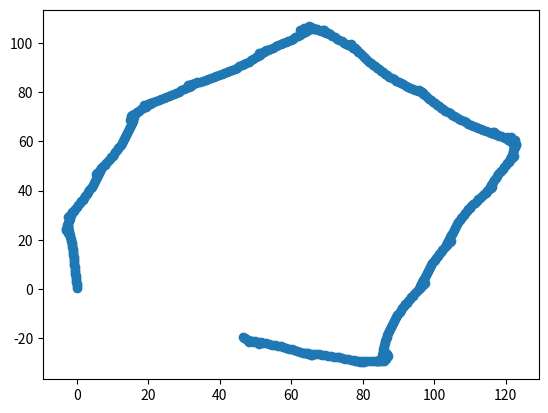

This figure's Python source:
import matplotlib.pyplot as plt
import matplotlib.patches as mpatches

rectangle = [
(-0.008868346, 0.4888085, 11.0), (-0.04820709, 1.276716, 11.0), (-0.1161587, 2.107274, 11.0), (-0.1958451, 2.903296, 10.0), (-0.273318, 3.677206, 10.0), (-0.3431231, 4.485307, 10.0), (-0.4157971, 5.326619, 10.0), (-0.4825487, 6.190711, 10.0), (-0.54146, 7.055374, 10.0), (-0.6003713, 7.920035, 11.0), (-0.6592826, 8.784698, 10.0), (-0.7166834, 9.62719, 10.0), (-0.7754878, 10.43617, 10.0), (-0.8334865, 11.23406, 10.0), (-0.8959592, 12.04276, 10.0), (-0.9592876, 12.86254, 10.0), (-1.031962, 13.70385, 10.0), (-1.101725, 14.55656, 10.0), (-1.177268, 15.43108, 10.0), (-1.259683, 16.29382, 10.0), (-1.347606, 17.13368, 10.0), (-1.440629, 17.95062, 10.0), (-1.538344, 18.74463, 10.0), (-1.643257, 19.53772, 10.0), (-1.753272, 20.34134, 10.0), (-1.872179, 21.15492, 10.0), (-1.9943, 21.99048, 10.0), (-2.129534, 22.83528, 10.0), (-2.264348, 23.70265, 9.0), (-2.397455, 24.55903, 12.0), (1.011101E7, 1.011101E7, 0.0), (-2.625613, 25.34896, 23.0), (-2.462592, 22.58711, 11.0), (-2.471259, 23.0648, 13.0), (-2.499472, 23.84207, 14.0), (-2.542136, 24.69656, 14.0), (-2.587466, 25.52866, 9.0), (-2.636569, 26.36055, 8.0), (1.011101E7, 1.011101E7, 0.0), (-3.214435, 24.13432, 10.0), (-3.084941, 24.58266, 9.0), (-2.888485, 25.31223, 8.0), (-2.682774, 26.11978, 8.0), (-2.47534, 26.94981, 7.0), (-2.283231, 27.74927, 7.0), (-2.085929, 28.57034, 7.0), (-1.883436, 29.41302, 6.0), (-1.682219, 30.26742, 6.0), (-1.48355, 31.11101, 6.0), (1.011101E7, 1.011101E7, 0.0), (-2.466615, 29.38206, 6.0), (-2.201946, 29.80627, 6.0), (-1.784648, 30.48881, 6.0), (-1.344168, 31.20927, 6.0), (-0.924217, 31.90321, 6.0), (-0.4870082, 32.62565, 7.0), (-0.06297648, 33.35592, 7.0), (0.3477387, 34.09375, 6.0), (0.7517446, 34.83528, 6.0), (1.157655, 35.58841, 6.0), (1.568837, 36.35133, 6.0), (1.973082, 37.11795, 6.0), (2.360171, 37.86845, 6.0), (2.732054, 38.6142, 6.0), (3.092291, 39.3533, 6.0), (3.448432, 40.11897, 6.0), (3.790627, 40.89098, 6.0), (4.110957, 41.66028, 6.0), (4.420792, 42.43388, 6.0), (4.735283, 43.22954, 6.0), (5.046164, 44.02661, 6.0), (5.353745, 44.83686, 6.0), (5.639069, 45.63164, 6.0), (5.909942, 46.41972, 7.0), (6.162876, 47.21374, 8.0), (6.397742, 48.0133, 9.0), (6.621004, 48.82769, 10.0), (1.011101E7, 1.011101E7, 0.0), (5.209165, 46.77799, 6.0), (5.467877, 47.13938, 6.0), (5.896471, 47.76161, 6.0), (6.362794, 48.46562, 6.0), (6.822712, 49.17383, 6.0), (7.285423, 49.89346, 7.0), (7.742124, 50.60375, 6.0), (8.210846, 51.33273, 7.0), (8.670288, 52.05446, 7.0), (9.10552, 52.75204, 7.0), (9.534408, 53.45355, 7.0), (9.9505, 54.16271, 7.0), (10.36456, 54.89868, 8.0), (10.74807, 55.62598, 8.0), (11.12833, 56.37996, 7.0), (11.50174, 57.13735, 8.0), (11.87658, 57.90643, 8.0), (12.24793, 58.67719, 8.0), (12.60059, 59.44447, 8.0), (12.93037, 60.19766, 7.0), (13.24643, 60.95671, 7.0), (13.55683, 61.74203, 7.0), (13.84576, 62.53551, 7.0), (14.11305, 63.32481, 7.0), (14.36274, 64.09654, 7.0), (14.61568, 64.89056, 6.0), (14.86424, 65.70921, 7.0), (15.1085, 66.54075, 6.0), (15.33176, 67.35515, 6.0), (15.54021, 68.17346, 6.0), (15.72868, 68.97379, 6.0), (15.90127, 69.78906, 6.0), (16.05361, 70.61965, 6.0), (1.011101E7, 1.011101E7, 0.0), (14.91217, 68.67423, 6.0), (15.14056, 69.05551, 7.0), (15.51698, 69.71061, 7.0), (15.91362, 70.43083, 7.0), (16.30372, 71.15463, 7.0), (16.70435, 71.89798, 14.0), (1.011101E7, 1.011101E7, 0.0), (15.12859, 70.44347, 8.0), (15.46325, 70.73593, 9.0), (16.03363, 71.24821, 8.0), (16.66754, 71.82279, 8.0), (17.31494, 72.39897, 7.0), (17.9508, 72.95464, 6.0), (18.5758, 73.50583, 6.0), (19.18751, 74.05525, 6.0), (19.77782, 74.5952, 6.0), (20.38501, 75.16595, 6.0), (1.011101E7, 1.011101E7, 0.0), (20.97898, 75.73451, 23.0), (18.77407, 74.57996, 6.0), (19.18048, 74.78578, 6.0), (19.84823, 75.13929, 6.0), (20.57138, 75.53058, 6.0), (21.3025, 75.93048, 6.0), (22.06286, 76.34636, 6.0), (22.83105, 76.77108, 6.0), (23.59731, 77.19926, 6.0), (24.32291, 77.60907, 6.0), (25.02736, 78.01115, 6.0), (25.71852, 78.414, 6.0), (26.41366, 78.83195, 6.0), (27.11053, 79.26833, 6.0), (27.79936, 79.71728, 6.0), (28.49125, 80.18176, 5.0), (29.21331, 80.68087, 6.0), (29.92852, 81.18977, 6.0), (30.63674, 81.70835, 13.0), (31.2957, 82.2001, 10.0), (31.9391, 82.694, 6.0), (32.57571, 83.19662, 8.0), (33.19909, 83.69802, 8.0), (1.011101E7, 1.011101E7, 0.0), (31.05272, 82.81156, 5.0), (31.46503, 82.97749, 6.0), (32.15802, 83.27853, 6.0), (32.90916, 83.61296, 6.0), (33.6603, 83.94738, 6.0), (34.4169, 84.29666, 6.0), (35.20377, 84.6599, 6.0), (36.0074, 85.03976, 6.0), (36.79928, 85.41846, 6.0), (37.56602, 85.79806, 6.0), (38.30289, 86.16286, 6.0), (39.02483, 86.53258, 7.0), (39.74168, 86.9121, 7.0), (40.4533, 87.30132, 7.0), (41.14808, 87.6979, 7.0), (41.86614, 88.1208, 7.0), (42.61636, 88.5765, 7.0), (43.34879, 89.0398, 7.0), (44.10279, 89.53122, 7.0), (44.78752, 89.9864, 6.0), (45.4681, 90.44778, 6.0), (46.12898, 90.91802, 6.0), (46.77658, 91.38772, 6.0), (47.42879, 91.88838, 6.0), (48.0654, 92.391, 6.0), (48.7137, 92.93212, 6.0), (49.36887, 93.49944, 6.0), (50.02456, 94.08302, 6.0), (50.67226, 94.67546, 6.0), (51.2739, 95.23588, 6.0), (51.85983, 95.79676, 5.0), (52.4329, 96.37078, 5.0), (52.99296, 96.94204, 9.0), (1.011101E7, 1.011101E7, 0.0), (50.95094, 95.81306, 6.0), (51.36137, 96.03514, 6.0), (52.01926, 96.4067, 6.0), (52.7237, 96.80878, 6.0), (53.44555, 97.22514, 6.0), (54.14258, 97.63994, 6.0), (54.88331, 98.08988, 6.0), (55.63145, 98.54898, 6.0), (56.37328, 99.01822, 6.0), (57.10148, 99.48814, 6.0), (57.79235, 99.93396, 6.0), (58.47187, 100.3768, 6.0), (59.15245, 100.8382, 6.0), (59.81757, 101.3025, 6.0), (60.472, 101.7816, 6.0), (61.13301, 102.2891, 7.0), (61.80451, 102.8192, 6.0), (62.47488, 103.3685, 6.0), (63.1462, 103.9341, 6.0), (63.78708, 104.4839, 6.0), (64.40127, 105.0306, 6.0), (1.011101E7, 1.011101E7, 0.0), (65.01048, 105.5828, 6.0), (62.6196, 104.4791, 6.0), (63.04847, 104.6631, 8.0), (63.74885, 104.9749, 8.0), (64.48833, 105.3082, 9.0), (1.011101E7, 1.011101E7, 0.0), (65.24961, 105.6471, 9.0), (62.4738, 105.3773, 10.0), (62.91687, 105.4123, 14.0), (63.6796, 105.4899, 14.0), (64.47472, 105.5781, 15.0), (65.29193, 105.6688, 15.0), (1.011101E7, 1.011101E7, 0.0), (66.10913, 105.7595, 16.0), (63.56408, 106.2339, 16.0), (63.98817, 106.1448, 20.0), (64.7303, 106.003, 23.0), (65.53927, 105.856, 23.0), (66.33665, 105.7074, 9.0), (1.011101E7, 1.011101E7, 0.0), (67.18716, 105.5408, 8.0), (64.99306, 106.6679, 10.0), (65.38465, 106.4577, 9.0), (66.065, 106.1043, 8.0), (66.80278, 105.7168, 7.0), (67.55473, 105.3087, 7.0), (68.30483, 104.8972, 6.0), (69.02927, 104.5083, 6.0), (69.74565, 104.1279, 6.0), (70.47531, 103.7489, 6.0), (1.011101E7, 1.011101E7, 0.0), (68.76833, 105.3722, 6.0), (69.08479, 105.0601, 6.0), (69.63231, 104.5394, 6.0), (70.22764, 103.9885, 6.0), (70.84185, 103.4253, 6.0), (71.46365, 102.8705, 6.0), (72.09882, 102.3141, 6.0), (72.76168, 101.7386, 6.0), (73.41615, 101.1705, 6.0), (74.05383, 100.6169, 5.0), (74.67961, 100.0836, 6.0), (75.31019, 99.55594, 6.0), (75.95025, 99.0398, 6.0), (76.58851, 98.5393, 11.0), (77.26235, 98.03036, 8.0), (77.92735, 97.54678, 25.0), (1.011101E7, 1.011101E7, 0.0), (76.55444, 99.48816, 7.0), (76.80897, 99.11034, 6.0), (77.25163, 98.48438, 6.0), (77.73848, 97.8218, 6.0), (78.25501, 97.11208, 6.0), (78.765, 96.41134, 6.0), (79.27498, 95.71062, 6.0), (79.7623, 95.03462, 7.0), (80.24913, 94.37202, 7.0), (80.74197, 93.71388, 7.0), (81.22726, 93.07788, 7.0), (81.73783, 92.43338, 7.0), (82.26996, 91.79208, 7.0), (82.82089, 91.1521, 7.0), (83.39225, 90.50044, 8.0), (83.97986, 89.84838, 7.0), (84.55082, 89.22622, 7.0), (85.11224, 88.62548, 7.0), (85.67408, 88.04048, 8.0), (86.2386, 87.47362, 8.0), (86.82926, 86.90164, 7.0), (87.4302, 86.34046, 7.0), (88.052, 85.78568, 7.0), (88.69716, 85.24082, 7.0), (89.36434, 84.68768, 7.0), (90.03034, 84.15062, 7.0), (90.69248, 83.62653, 6.0), (91.33526, 83.13182, 7.0), (92.0025, 82.6326, 6.0), (92.65166, 82.16504, 6.0), (93.32744, 81.69668, 6.0), (94.03432, 81.23472, 6.0), (94.73064, 80.79747, 6.0), (95.44622, 80.37043, 6.0), (96.17526, 79.94429, 6.0), (96.91584, 79.5159, 5.0), (1.011101E7, 1.011101E7, 0.0), (95.5993, 80.97688, 5.0), (95.91858, 80.5921, 6.0), (96.42942, 79.97645, 6.0), (96.97276, 79.31557, 6.0), (97.49906, 78.66946, 7.0), (98.0241, 78.0367, 7.0), (98.54486, 77.41485, 7.0), (99.07846, 76.7893, 8.0), (99.6132, 76.17941, 8.0), (100.1711, 75.56035, 8.0), (100.7476, 74.94339, 8.0), (101.3557, 74.3103, 8.0), (101.9616, 73.69068, 8.0), (102.547, 73.09755, 8.0), (103.1298, 72.51759, 8.0), (103.7179, 71.94293, 8.0), (104.3107, 71.38935, 8.0), (104.9217, 70.83916, 8.0), (105.5535, 70.29574, 8.0), (106.1803, 69.78088, 8.0), (106.8487, 69.24686, 8.0), (107.5243, 68.72199, 8.0), (108.1958, 68.21, 8.0), (108.872, 67.70411, 8.0), (109.5392, 67.22356, 8.0), (110.2037, 66.75851, 7.0), (110.8786, 66.30865, 7.0), (111.571, 65.86511, 7.0), (112.2827, 65.4316, 7.0), (112.9963, 65.02313, 7.0), (113.725, 64.61901, 6.0), (114.4477, 64.22683, 6.0), (115.2131, 63.82038, 6.0), (115.9544, 63.4396, 6.0), (116.7008, 63.06895, 6.0), (117.4236, 62.72617, 5.0), (118.1728, 62.38741, 5.0), (1.011101E7, 1.011101E7, 0.0), (116.4081, 63.94765, 6.0), (116.7366, 63.66507, 6.0), (117.3011, 63.19702, 6.0), (117.9261, 62.69767, 6.0), (118.5621, 62.19427, 6.0), (119.216, 61.69575, 6.0), (119.8743, 61.20318, 6.0), (120.555, 60.70345, 6.0), (121.247, 60.20028, 6.0), (121.9232, 59.71325, 6.0), (1.011101E7, 1.011101E7, 0.0), (120.3846, 61.65545, 6.0), (120.6609, 61.27938, 7.0), (121.1309, 60.64578, 8.0), (121.6472, 59.9497, 9.0), (122.1311, 59.28491, 10.0), (1.011101E7, 1.011101E7, 0.0), (121.3852, 61.75243, 11.0), (121.5096, 61.27962, 17.0), (121.7138, 60.51761, 16.0), (121.9404, 59.71568, 17.0), (122.164, 58.92445, 23.0), (122.3881, 58.14491, 23.0), (1.011101E7, 1.011101E7, 0.0), (122.4649, 60.53256, 22.0), (122.4475, 60.1107, 21.0), (122.4337, 59.36638, 15.0), (122.4223, 58.55535, 9.0), (122.4108, 57.73321, 8.0), (122.4031, 56.92214, 7.0), (1.011101E7, 1.011101E7, 0.0), (122.9923, 58.79846, 9.0), (122.8499, 58.36573, 8.0), (122.6334, 57.66509, 8.0), (122.3977, 56.87736, 7.0), (122.1557, 56.06835, 7.0), (121.8998, 55.24033, 6.0), (121.6509, 54.42178, 6.0), (121.4052, 53.61386, 6.0), (121.1668, 52.80376, 7.0), (1.011101E7, 1.011101E7, 0.0), (120.9419, 52.0129, 6.0), (122.3468, 54.17419, 6.0), (122.0899, 53.79796, 6.0), (121.681, 53.16262, 6.0), (121.2514, 52.47465, 6.0), (120.8106, 51.75439, 6.0), (120.3853, 51.03774, 6.0), (119.9698, 50.31538, 6.0), (119.5488, 49.58338, 6.0), (119.1277, 48.85139, 6.0), (118.7045, 48.10784, 6.0), (118.2935, 47.37018, 6.0), (117.9064, 46.64479, 6.0), (117.5258, 45.91593, 6.0), (117.1487, 45.1604, 5.0), (116.7935, 44.40656, 6.0), (116.4555, 43.64486, 6.0), (116.1356, 42.88739, 8.0), (115.8219, 42.11534, 6.0), (115.5035, 41.32126, 6.0), (115.1959, 40.52292, 255.0), (114.8923, 39.73494, 7.0), (1.011101E7, 1.011101E7, 0.0), (116.223, 41.47285, 5.0), (115.8889, 41.07152, 6.0), (115.3869, 40.46298, 6.0), (114.8694, 39.82401, 6.0), (114.338, 39.16776, 6.0), (113.8361, 38.53054, 7.0), (113.3197, 37.86241, 6.0), (112.8155, 37.18503, 6.0), (112.327, 36.50985, 7.0), (111.8383, 35.82121, 7.0), (111.3463, 35.12127, 7.0), (110.8575, 34.41911, 7.0), (110.3813, 33.72171, 7.0), (109.9301, 33.03437, 7.0), (109.4914, 32.33896, 7.0), (109.0654, 31.63571, 7.0), (108.6411, 30.90563, 7.0), (108.2387, 30.17585, 7.0), (107.8549, 29.44871, 8.0), (107.476, 28.70652, 7.0), (107.0988, 27.95099, 7.0), (106.7188, 27.1721, 7.0), (106.3636, 26.41826, 7.0), (106.0266, 25.66823, 6.0), (105.7025, 24.90053, 6.0), (105.3958, 24.12567, 6.0), (105.1068, 23.34406, 6.0), (104.8356, 22.55609, 6.0), (104.5821, 21.78562, 6.0), (104.3322, 21.0023, 6.0), (104.0833, 20.18375, 6.0), (103.8455, 19.3619, 6.0), (103.6256, 18.54659, 6.0), (103.4131, 17.72932, 8.0), (1.011101E7, 1.011101E7, 0.0), (104.5672, 19.6153, 6.0), (104.2928, 19.19732, 6.0), (103.8808, 18.55076, 6.0), (103.4362, 17.84595, 6.0), (103.0039, 17.14658, 6.0), (102.5639, 16.41282, 6.0), (102.154, 15.70008, 6.0), (101.7483, 14.97213, 6.0), (101.3547, 14.25028, 6.0), (100.9484, 13.49732, 6.0), (100.5456, 12.74253, 6.0), (100.1548, 11.99396, 6.0), (99.78756, 11.25831, 6.0), (99.42554, 10.50772, 6.0), (99.08182, 9.760782, 6.0), (98.75074, 8.996048, 6.0), (98.43706, 8.224002, 6.0), (98.142, 7.46846, 6.0), (97.84986, 6.699887, 6.0), (97.557, 5.907853, 6.0), (97.27124, 5.101435, 6.0), (97.00366, 4.300503, 6.0), (96.75038, 3.506592, 6.0), (96.50792, 2.709308, 6.0), (96.28362, 1.906731, 7.0), (96.07112, 1.089464, 6.0), (1.011101E7, 1.011101E7, 0.0), (95.87142, 0.2918605, 8.0), (97.38796, 2.57924, 5.0), (97.12768, 2.205359, 6.0), (96.70732, 1.577535, 6.0), (96.26526, 0.8974698, 6.0), (95.81426, 0.1967205, 7.0), (95.35726, -0.5133722, 7.0), (94.89098, -1.230701, 7.0), (94.42146, -1.945907, 7.0), (93.96728, -2.644604, 8.0), (93.52544, -3.338021, 8.0), (93.09892, -4.027935, 8.0), (92.6704, -4.742646, 8.0), (92.24938, -5.474644, 8.0), (91.85242, -6.194699, 9.0), (91.46676, -6.933418, 9.0), (91.08444, -7.673879, 9.0), (90.69704, -8.424212, 9.0), (90.31492, -9.18969, 9.0), (89.95152, -9.951942, 9.0), (89.60316, -10.70897, 9.0), (89.27306, -11.46202, 9.0), (88.9559, -12.23264, 9.0), (88.65628, -13.01025, 9.0), (88.37438, -13.79445, 9.0), (88.11762, -14.54039, 9.0), (87.85006, -15.34132, 8.0), (87.58976, -16.14465, 8.0), (87.3301, -16.9715, 8.0), (87.09176, -17.78161, 8.0), (86.86814, -18.59591, 8.0), (86.66576, -19.4043, 7.0), (86.48056, -20.20539, 7.0), (86.30532, -21.03145, 7.0), (86.15352, -21.81692, 7.0), (86.0144, -22.59344, 7.0), (85.8786, -23.41564, 6.0), (85.74512, -24.27197, 6.0), (85.63258, -25.12009, 6.0), (85.53156, -25.96966, 6.0), (85.4471, -26.80987, 23.0), (85.37972, -27.62932, 7.0), (1.011101E7, 1.011101E7, 0.0), (86.2674, -25.60423, 6.0), (86.08806, -25.9987, 6.0), (85.78026, -26.70087, 6.0), (85.46476, -27.44811, 6.0), (85.14412, -28.21728, 6.0), (1.011101E7, 1.011101E7, 0.0), (86.79702, -26.26824, 7.0), (86.5065, -26.60458, 9.0), (86.03276, -27.17885, 9.0), (85.51532, -27.81782, 10.0), (84.98986, -28.47886, 10.0), (1.011101E7, 1.011101E7, 0.0), (87.0539, -27.10806, 11.0), (86.69184, -27.34616, 15.0), (86.07928, -27.7692, 14.0), (85.40698, -28.24255, 15.0), (84.72778, -28.72538, 16.0), (1.011101E7, 1.011101E7, 0.0), (84.02142, -29.22753, 16.0), (86.52588, -28.41384, 15.0), (86.09074, -28.5487, 17.0), (85.3616, -28.78559, 17.0), (84.54912, -29.05365, 23.0), (83.73542, -29.31801, 8.0), (1.011101E7, 1.011101E7, 0.0), (85.80192, -29.34362, 9.0), (85.3029, -29.3125, 9.0), (84.50404, -29.26995, 8.0), (83.66078, -29.22504, 8.0), (82.82844, -29.1845, 7.0), (81.99592, -29.14773, 7.0), (81.18519, -29.12296, 7.0), (80.37435, -29.10188, 6.0), (79.57446, -29.08834, 6.0), (78.76336, -29.08564, 7.0), (1.011101E7, 1.011101E7, 0.0), (77.93003, -29.08665, 23.0), (80.24541, -29.79809, 6.0), (79.80059, -29.65698, 6.0), (79.0996, -29.44159, 6.0), (78.30192, -29.20045, 6.0), (77.4841, -28.94916, 6.0), (76.65566, -28.69461, 6.0), (75.84846, -28.44659, 6.0), (75.05078, -28.20545, 6.0), (74.25955, -27.98184, 6.0), (73.45461, -27.76613, 6.0), (72.66836, -27.56686, 6.0), (71.89113, -27.37736, 6.0), (71.09058, -27.18985, 6.0), (70.27835, -27.00349, 6.0), (69.44194, -26.82351, 6.0), (68.5915, -26.65661, 6.0), (67.76005, -26.50904, 6.0), (66.93763, -26.37459, 6.0), (66.12287, -26.26405, 14.0), (65.32832, -26.17091, 12.0), (64.5322, -26.09219, 6.0), (63.75753, -26.02268, 8.0), (1.011101E7, 1.011101E7, 0.0), (65.78568, -26.8751, 5.0), (65.37915, -26.69549, 6.0), (64.69155, -26.41016, 6.0), (63.96155, -26.1111, 6.0), (63.19185, -25.7917, 6.0), (62.41486, -25.46098, 6.0), (61.61743, -25.12156, 7.0), (60.84919, -24.79868, 7.0), (60.10002, -24.4878, 7.0), (59.31716, -24.17123, 7.0), (58.54042, -23.86936, 7.0), (57.75965, -23.57809, 8.0), (56.99591, -23.30496, 8.0), (56.24021, -23.0424, 8.0), (55.43078, -22.76529, 8.0), (54.62941, -22.49903, 8.0), (53.82335, -22.24735, 8.0), (53.00328, -22.00349, 8.0), (52.18963, -21.77753, 8.0), (51.40338, -21.57826, 8.0), (50.59115, -21.3919, 8.0), (49.78655, -21.22259, 8.0), (49.01243, -21.07066, 15.0), (1.011101E7, 1.011101E7, 0.0), (51.0413, -22.24544, 10.0), (50.69697, -22.04187, 9.0), (50.03971, -21.66921, 9.0), (49.32875, -21.27879, 9.0), (48.60804, -20.88302, 8.0), (47.87158, -20.46985, 7.0), (47.12732, -20.04788, 6.0), (1.011101E7, 1.011101E7, 0.0), (46.385, -19.62252, 6.0), (48.13266, -21.37896, 7.0), (47.78554, -21.00381, 7.0), (47.2573, -20.43292, 7.0), (46.70992, -19.81939, 7.0)
]


# rectangle = [(0,0),(0,1),(1,1),(1,0)]
# hexagon = [(0,0),(0,1),(1,2),(2,1),(2,0),(1,-1)]
# l_shape = [(0,0),(0,3),(1,3),(1,1),(3,1),(3,0)]
# concave = [(0,0),(0,3),(1,3),(1,1),(2,1),(2,3),(3,3),(3,0)]

for points in [rectangle]:


    x, y, z = zip(*points)

    x = [item for item in x if item != 10111010]
    y = [item for item in y if item != 10111010]
    z = [item for item in z if item != 0]

    plt.scatter(x, y)
    plt.show()

